Run: headless pygame with SDL's dummy video driver; simulated clock (each Clock.tick advances the game by its frame time, no real sleeping); random seed 0; keys injected as events and as key.get_pressed() state; no mouse input.
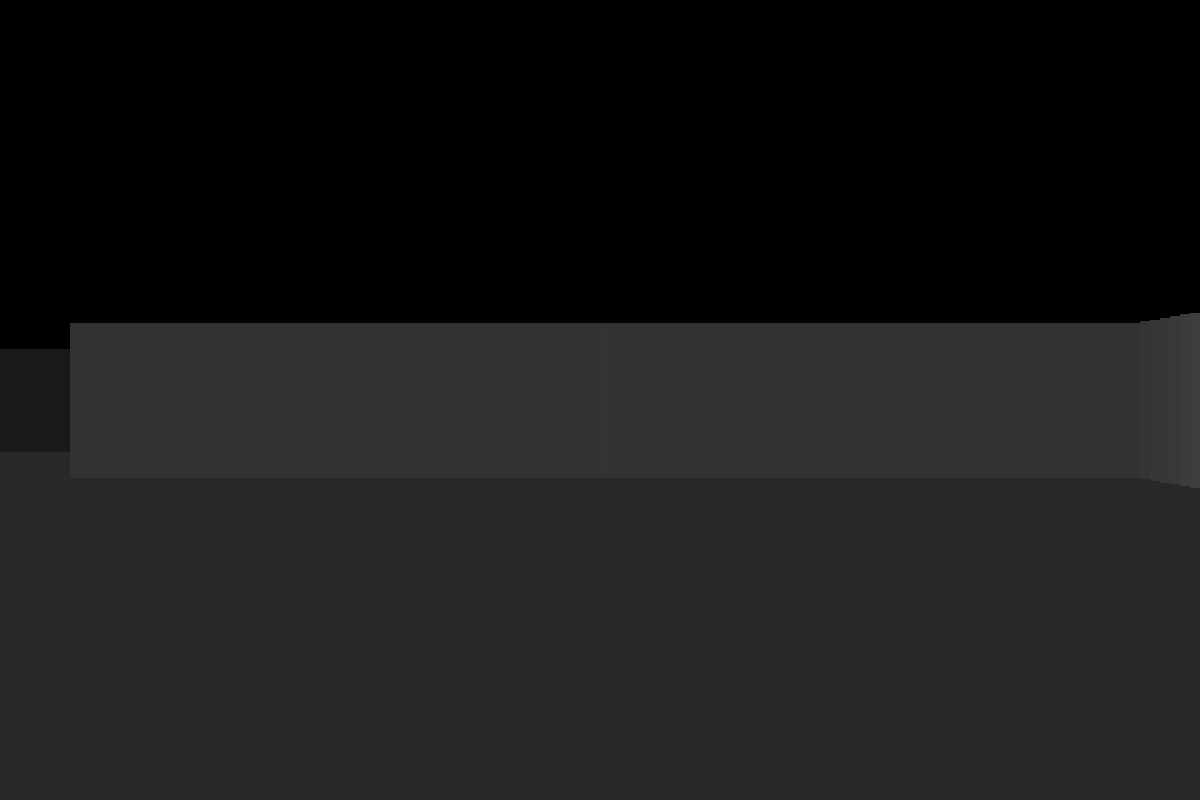
Frame 1 of 4 · flips 1–60 · no input
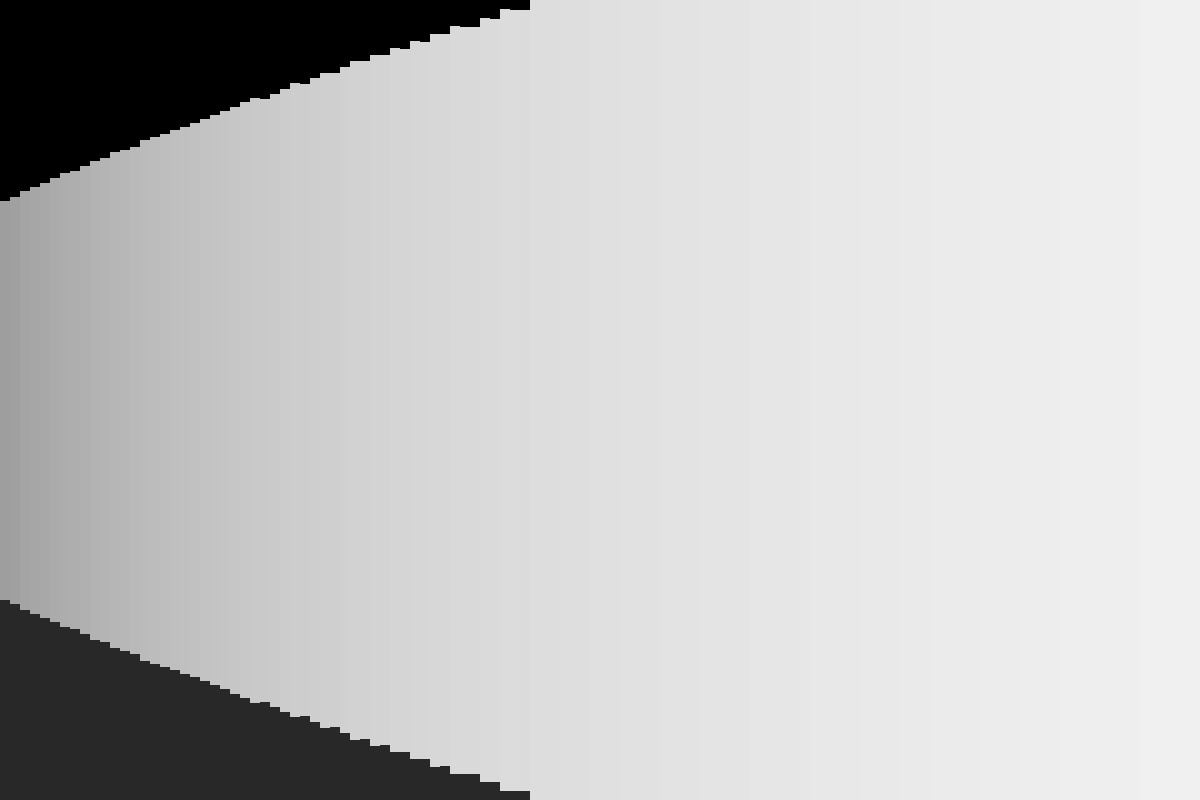
Frame 2 of 4 · flips 61–180 · tapped SPACE, RETURN · held RIGHT (→), D
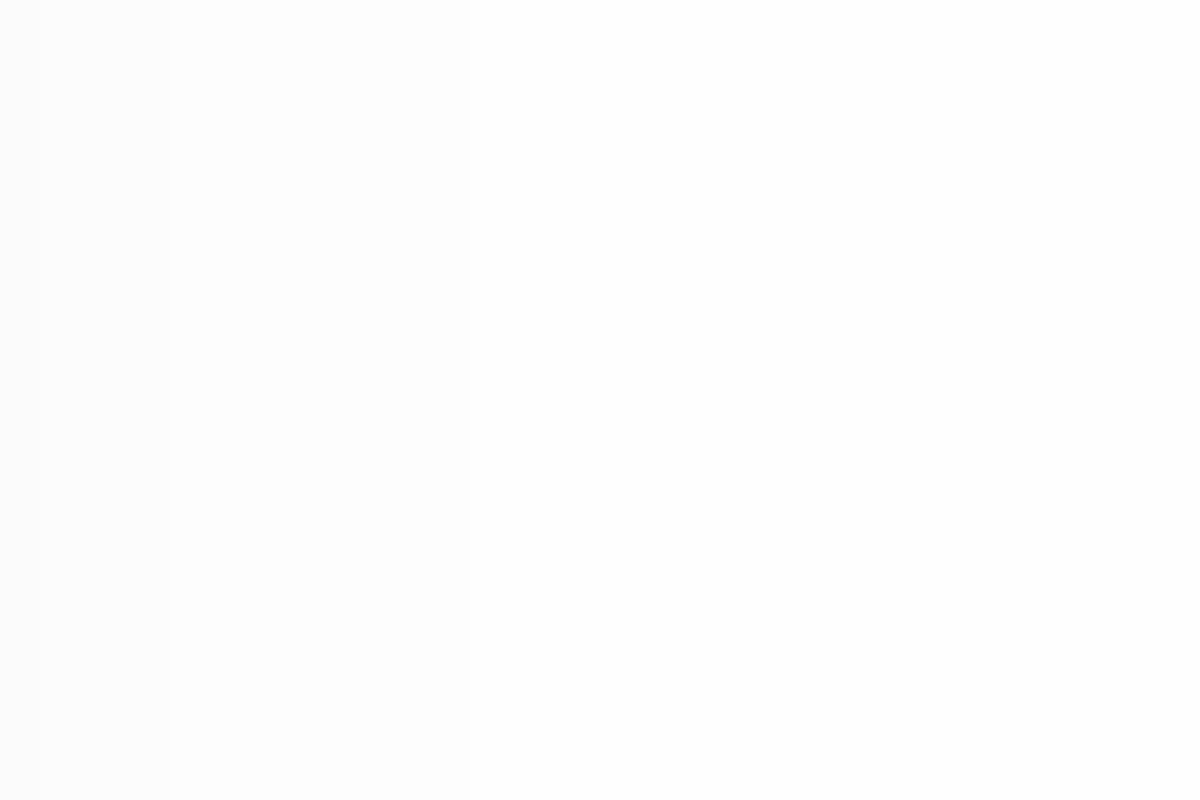
Frame 3 of 4 · flips 181–300 · held DOWN (↓), S
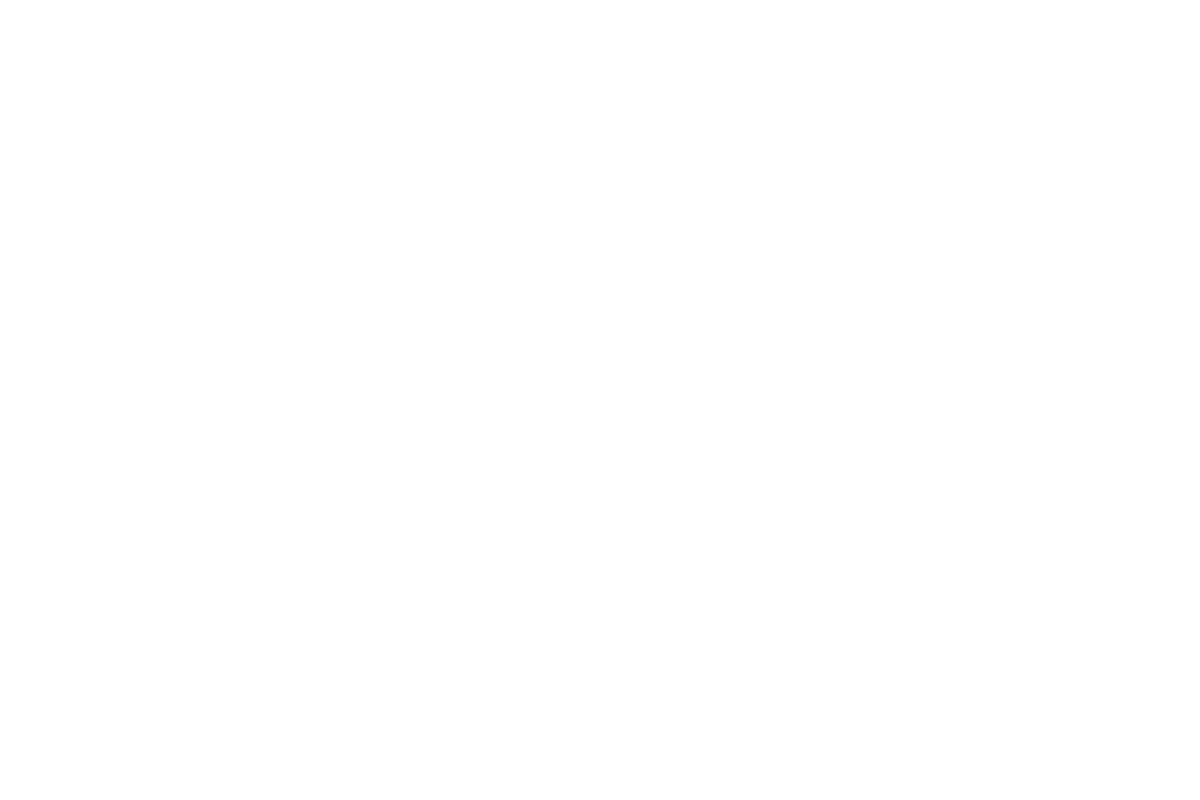
Frame 4 of 4 · flips 301–420 · held LEFT (←), A, UP (↑), W

The pygame program that drew these frames:

import pygame
import math

# game settings
WIDTH = 1200
HEIGHT = 800
HALF_WIDTH = WIDTH // 2
HALF_HEIGHT = HEIGHT // 2
FPS = 60
TILE = 100

# ray casting settings
FOV = math.pi / 3
HALF_FOV = FOV / 2
NUM_RAYS = WIDTH // 10
MAX_DEPTH = 800
DELTA_ANGLE = FOV / NUM_RAYS
DIST = NUM_RAYS / (2 * math.tan(HALF_FOV))
PROJ_COEFF = 3 * DIST * TILE
SCALE = WIDTH // NUM_RAYS

# player settings
player_pos = (HALF_WIDTH, HALF_HEIGHT)
player_angle = 0
player_speed = 2

# colors
WHITE = (255, 255, 255)
BLACK = (0, 0, 0)
GRAY = (40, 40, 40)

#player
class Player:
    def __init__(self):
        self.x, self.y = player_pos
        self.angle = player_angle

    @property
    #координаты
    def pos(self):
        return (self.x, self.y)

    #передвижение
    def movement(self):
        sin_a = math.sin(self.angle)
        cos_a = math.cos(self.angle)
        keys = pygame.key.get_pressed()
        if keys[pygame.K_w]:
            self.x += player_speed * cos_a
            self.y += player_speed * sin_a
        if keys[pygame.K_s]:
            self.x += -player_speed * cos_a
            self.y += -player_speed * sin_a
        if keys[pygame.K_a]:
            self.x += player_speed * sin_a
            self.y += -player_speed * cos_a
        if keys[pygame.K_d]:
            self.x += -player_speed * sin_a
            self.y += player_speed * cos_a
        if keys[pygame.K_LEFT]:
            self.angle -= 0.02
        if keys[pygame.K_RIGHT]:
            self.angle += 0.02

#map
text_map = [
    'WWWWWWWWWWWW',
    'W......W...W',
    'W..WWW...W.W',
    'W....W..WW.W',
    'W..W....W..W',
    'W..W...WWW.W',
    'W....W.....W',
    'WWWWWWWWWWWW'
]

world_map = set()
for j, row in enumerate(text_map):
    for i, char in enumerate(row):
        if char == 'W':
            world_map.add((i * TILE, j * TILE))

#raycasting
def ray_casting(sc, player_pos, player_angle):
    cur_angle = player_angle - HALF_FOV
    xo, yo = player_pos

    for ray in range(NUM_RAYS):
        sin_a = math.sin(cur_angle)
        cos_a = math.cos(cur_angle)

        for depth in range(MAX_DEPTH):
            x = xo + depth * cos_a
            y = yo + depth * sin_a

            if (x // TILE * TILE, y // TILE * TILE) in world_map:
                depth *= math.cos(player_angle - cur_angle)
                proj_height = min(PROJ_COEFF / (depth + 0.0001), HEIGHT)
                c = 255 / (1 + depth * depth * 0.0001)
                color = (c, c, c)
                pygame.draw.rect(sc, color, (ray * SCALE, HALF_HEIGHT - proj_height // 2, SCALE, proj_height))
                break
        cur_angle += DELTA_ANGLE

#main

pygame.init()
sc = pygame.display.set_mode((WIDTH, HEIGHT))

clock = pygame.time.Clock()

player = Player()

while True:
    for event in pygame.event.get():
        if event.type == pygame.QUIT:
            exit()
    player.movement()
    sc.fill(BLACK)

    pygame.draw.rect(sc, GRAY, (0, HALF_HEIGHT, WIDTH, HALF_HEIGHT))

    ray_casting(sc, player.pos, player.angle)

    pygame.display.flip()
    clock.tick(FPS)
